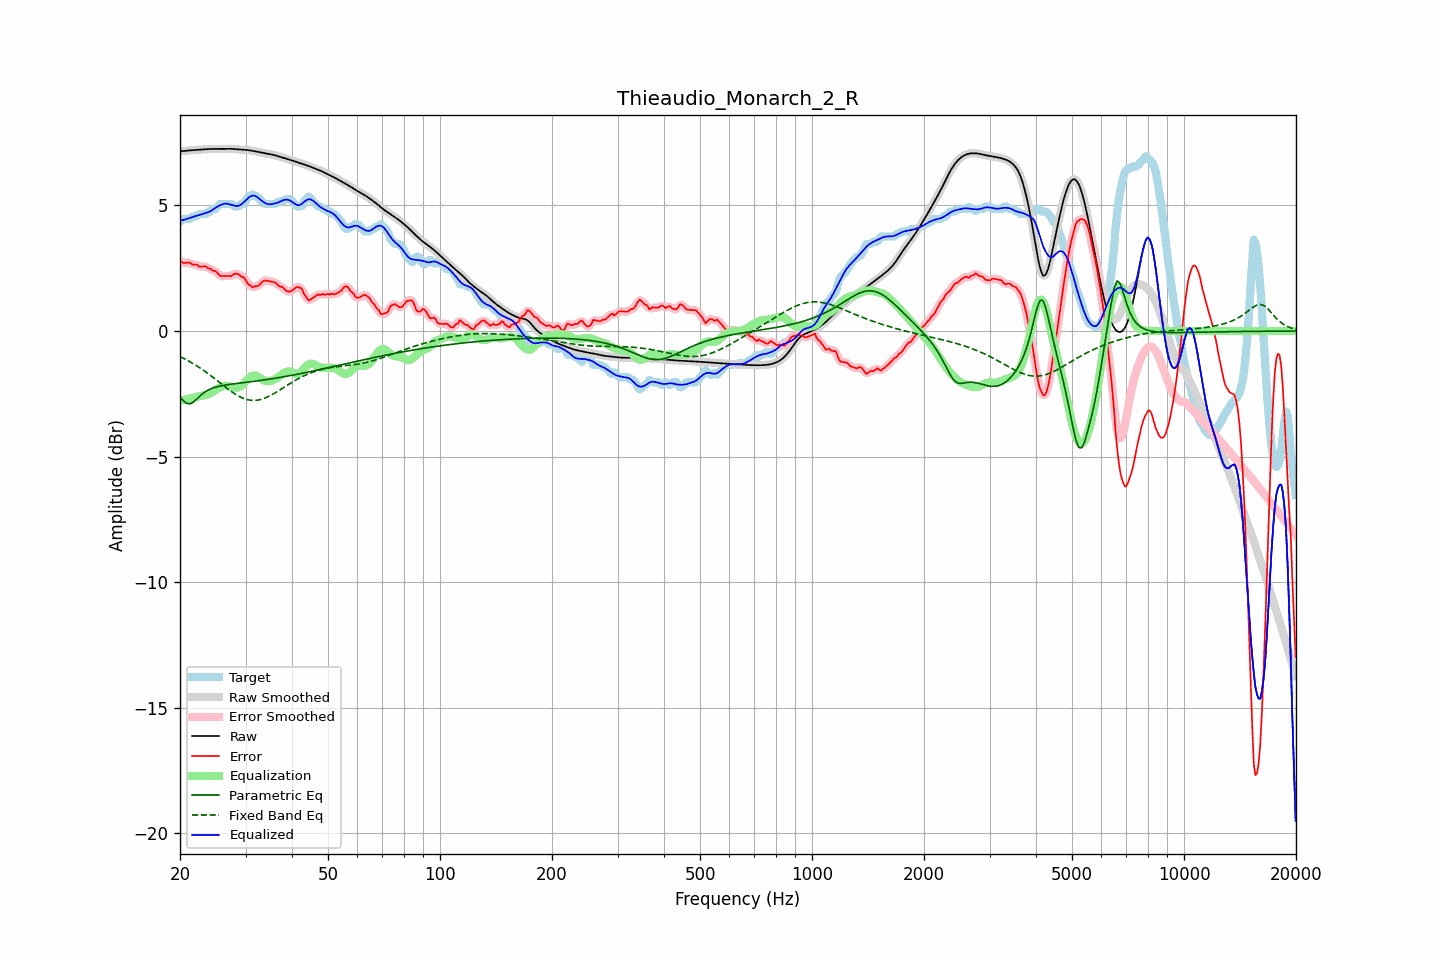

Data behind this chart, as committed beside it:
frequency, raw, error, smoothed, error_smoothed, equalization, parametric_eq, fixed_band_eq, equalized_raw, equalized_smoothed, target
20.00, 7.16, 2.80, 7.16, 2.79, -2.77, -2.63, -1.02, 4.39, 4.39, 4.36
20.20, 7.16, 2.75, 7.16, 2.75, -2.76, -2.70, -1.05, 4.40, 4.40, 4.41
20.40, 7.17, 2.71, 7.17, 2.73, -2.75, -2.77, -1.08, 4.42, 4.42, 4.46
20.61, 7.17, 2.71, 7.17, 2.71, -2.73, -2.82, -1.11, 4.44, 4.44, 4.46
20.81, 7.18, 2.72, 7.18, 2.72, -2.72, -2.87, -1.15, 4.46, 4.46, 4.46
21.02, 7.19, 2.72, 7.18, 2.72, -2.71, -2.89, -1.18, 4.48, 4.48, 4.46
21.23, 7.19, 2.72, 7.19, 2.71, -2.69, -2.90, -1.22, 4.50, 4.50, 4.47
21.44, 7.20, 2.67, 7.20, 2.68, -2.68, -2.87, -1.25, 4.52, 4.52, 4.52
21.66, 7.20, 2.64, 7.20, 2.66, -2.66, -2.85, -1.29, 4.54, 4.54, 4.56
21.87, 7.21, 2.64, 7.21, 2.65, -2.64, -2.79, -1.33, 4.56, 4.56, 4.56
22.09, 7.21, 2.65, 7.21, 2.63, -2.63, -2.73, -1.37, 4.58, 4.58, 4.56
22.31, 7.22, 2.62, 7.22, 2.61, -2.61, -2.67, -1.41, 4.60, 4.60, 4.60
22.54, 7.22, 2.56, 7.22, 2.58, -2.60, -2.61, -1.45, 4.62, 4.62, 4.66
22.76, 7.22, 2.56, 7.22, 2.56, -2.59, -2.56, -1.49, 4.64, 4.64, 4.66
22.99, 7.23, 2.57, 7.23, 2.57, -2.57, -2.50, -1.54, 4.66, 4.66, 4.66
23.22, 7.23, 2.57, 7.23, 2.57, -2.56, -2.45, -1.58, 4.68, 4.68, 4.66
23.45, 7.24, 2.58, 7.24, 2.56, -2.54, -2.41, -1.63, 4.70, 4.70, 4.66
23.69, 7.24, 2.52, 7.24, 2.54, -2.52, -2.37, -1.67, 4.72, 4.72, 4.72
23.92, 7.25, 2.49, 7.25, 2.50, -2.50, -2.34, -1.72, 4.75, 4.75, 4.76
24.16, 7.25, 2.49, 7.25, 2.46, -2.47, -2.31, -1.77, 4.78, 4.78, 4.76
24.40, 7.25, 2.42, 7.25, 2.44, -2.44, -2.28, -1.82, 4.81, 4.81, 4.83
24.65, 7.25, 2.39, 7.25, 2.41, -2.39, -2.26, -1.87, 4.86, 4.86, 4.86
24.89, 7.25, 2.39, 7.25, 2.37, -2.35, -2.24, -1.92, 4.90, 4.90, 4.86
25.14, 7.25, 2.33, 7.25, 2.32, -2.31, -2.22, -1.97, 4.94, 4.94, 4.92
25.39, 7.25, 2.26, 7.25, 2.26, -2.27, -2.20, -2.02, 4.98, 4.98, 4.99
25.65, 7.25, 2.19, 7.25, 2.21, -2.24, -2.19, -2.07, 5.01, 5.01, 5.06
25.91, 7.25, 2.19, 7.25, 2.19, -2.21, -2.18, -2.12, 5.04, 5.04, 5.06
26.16, 7.25, 2.19, 7.25, 2.18, -2.19, -2.16, -2.17, 5.06, 5.06, 5.06
26.43, 7.25, 2.19, 7.25, 2.19, -2.18, -2.15, -2.22, 5.07, 5.07, 5.06
26.69, 7.26, 2.19, 7.26, 2.19, -2.18, -2.14, -2.27, 5.07, 5.07, 5.06
26.96, 7.26, 2.20, 7.26, 2.19, -2.20, -2.13, -2.32, 5.06, 5.06, 5.06
27.23, 7.26, 2.19, 7.26, 2.19, -2.21, -2.12, -2.37, 5.04, 5.04, 5.06
27.50, 7.25, 2.19, 7.25, 2.21, -2.23, -2.11, -2.41, 5.02, 5.02, 5.06
27.77, 7.25, 2.24, 7.25, 2.24, -2.25, -2.11, -2.46, 5.00, 5.00, 5.01
28.05, 7.24, 2.28, 7.24, 2.27, -2.25, -2.10, -2.50, 4.99, 4.99, 4.96
28.33, 7.24, 2.28, 7.24, 2.29, -2.26, -2.09, -2.54, 4.98, 4.98, 4.96
28.62, 7.23, 2.27, 7.23, 2.26, -2.25, -2.08, -2.58, 4.98, 4.98, 4.96
28.90, 7.23, 2.24, 7.23, 2.23, -2.23, -2.07, -2.61, 5.00, 5.00, 4.99
29.19, 7.22, 2.17, 7.22, 2.20, -2.19, -2.07, -2.64, 5.04, 5.04, 5.06
29.48, 7.22, 2.16, 7.22, 2.15, -2.13, -2.06, -2.67, 5.09, 5.09, 5.06
29.78, 7.22, 2.11, 7.22, 2.09, -2.07, -2.05, -2.70, 5.15, 5.15, 5.11
30.08, 7.21, 2.02, 7.21, 2.01, -2.00, -2.04, -2.72, 5.22, 5.22, 5.19
30.38, 7.21, 1.89, 7.21, 1.92, -1.93, -2.04, -2.73, 5.28, 5.28, 5.31
30.68, 7.20, 1.84, 7.20, 1.84, -1.87, -2.03, -2.75, 5.33, 5.33, 5.36
30.99, 7.19, 1.81, 7.19, 1.78, -1.82, -2.02, -2.76, 5.37, 5.37, 5.38
31.30, 7.18, 1.74, 7.18, 1.77, -1.79, -2.01, -2.76, 5.39, 5.39, 5.44
31.61, 7.17, 1.76, 7.17, 1.76, -1.77, -2.00, -2.76, 5.39, 5.39, 5.41
31.93, 7.15, 1.79, 7.15, 1.77, -1.78, -1.99, -2.76, 5.37, 5.37, 5.36
32.24, 7.14, 1.78, 7.14, 1.79, -1.81, -1.99, -2.75, 5.34, 5.34, 5.36
32.57, 7.13, 1.82, 7.13, 1.83, -1.84, -1.98, -2.74, 5.29, 5.29, 5.31
32.89, 7.11, 1.88, 7.11, 1.88, -1.88, -1.97, -2.73, 5.23, 5.23, 5.24
33.22, 7.10, 1.94, 7.10, 1.94, -1.92, -1.96, -2.71, 5.18, 5.18, 5.16
33.55, 7.09, 2.00, 7.09, 1.99, -1.95, -1.95, -2.69, 5.13, 5.13, 5.09
33.89, 7.08, 2.01, 7.08, 2.01, -1.98, -1.94, -2.67, 5.09, 5.09, 5.06
34.23, 7.06, 2.00, 7.06, 2.01, -2.00, -1.93, -2.64, 5.07, 5.07, 5.06
34.57, 7.05, 1.99, 7.05, 2.00, -2.00, -1.92, -2.61, 5.05, 5.05, 5.06
34.92, 7.04, 1.98, 7.04, 1.98, -2.00, -1.91, -2.58, 5.05, 5.05, 5.06
35.27, 7.03, 1.97, 7.03, 1.97, -1.98, -1.90, -2.54, 5.05, 5.05, 5.06
35.62, 7.01, 1.95, 7.01, 1.96, -1.95, -1.89, -2.51, 5.07, 5.07, 5.06
35.97, 7.00, 1.94, 7.00, 1.93, -1.92, -1.88, -2.47, 5.08, 5.08, 5.06
... 635 more rows
